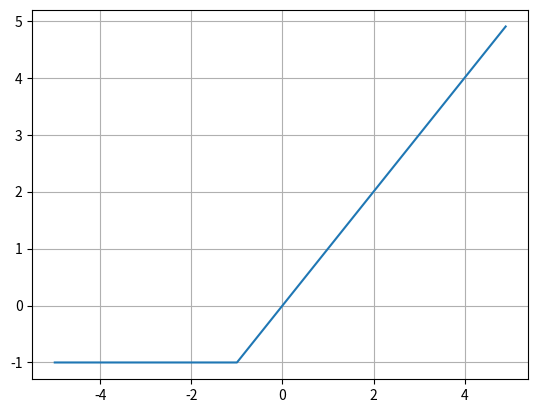

Python code for this plot:
import matplotlib.pyplot as plt
import numpy as np

def reaky(x) :
    return np.maximum(-1, x)

reaky = lambda x : np.maximum(-1, x)

x = np.arange(-5, 5, 0.1)
y = reaky(x)

plt.plot(x, y)
plt.grid()
plt.show()

